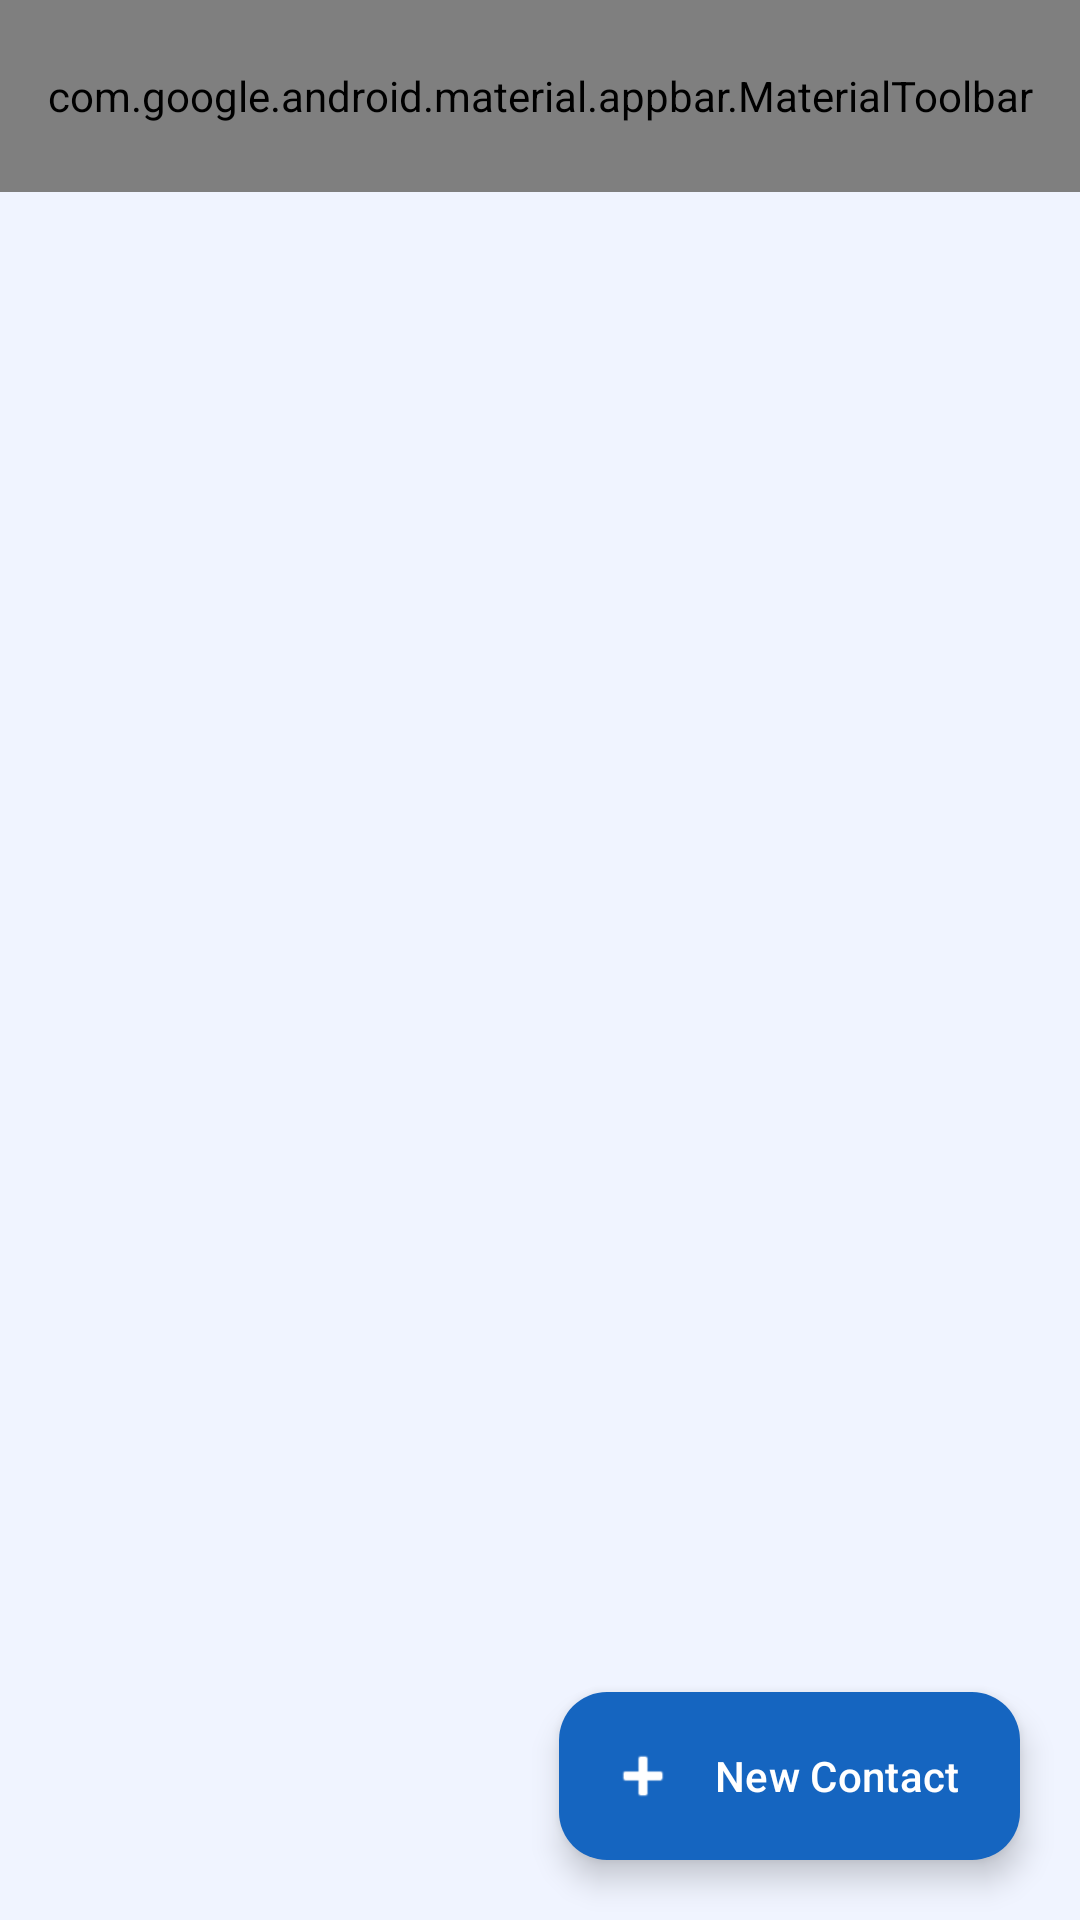

Reconstruct the res/layout file that produces this screen, plus the resources it refers to.
<!-- AndroidManifest.xml: application theme Theme.SmartContacts -->
<!-- res/layout/activity_main.xml -->
<?xml version="1.0" encoding="utf-8"?>
<androidx.coordinatorlayout.widget.CoordinatorLayout
    xmlns:android="http://schemas.android.com/apk/res/android"
    xmlns:app="http://schemas.android.com/apk/res-auto"
    xmlns:tools="http://schemas.android.com/tools"
    android:layout_width="match_parent"
    android:layout_height="match_parent"
    android:background="@color/background"
    tools:context=".activities.MainActivity">

    
    <com.google.android.material.appbar.AppBarLayout
        android:id="@+id/appBarLayout"
        android:layout_width="match_parent"
        android:layout_height="wrap_content"
        android:elevation="4dp"
        app:liftOnScroll="true"
        app:liftOnScrollTargetViewId="@id/recyclerView">

        <com.google.android.material.appbar.MaterialToolbar
            android:id="@+id/toolbar"
            android:layout_width="match_parent"
            android:layout_height="?attr/actionBarSize"
            android:background="@color/primary"
            app:title="Smart Contacts"
            app:titleTextColor="@color/white"
            app:subtitleTextColor="#CCffffff"
            app:menu="@menu/menu_main"
            app:navigationContentDescription="Navigate up" />

    </com.google.android.material.appbar.AppBarLayout>

    
    <androidx.core.widget.NestedScrollView
        android:layout_width="match_parent"
        android:layout_height="match_parent"
        android:fillViewport="true"
        app:layout_behavior="@string/appbar_scrolling_view_behavior">

        <FrameLayout
            android:layout_width="match_parent"
            android:layout_height="match_parent">

            
            <androidx.recyclerview.widget.RecyclerView
                android:id="@+id/recyclerView"
                android:layout_width="match_parent"
                android:layout_height="match_parent"
                android:clipToPadding="false"
                android:paddingTop="8dp"
                android:paddingBottom="88dp"
                android:scrollbars="none"
                tools:listitem="@layout/item_contact" />

            
            <LinearLayout
                android:id="@+id/emptyStateLayout"
                android:layout_width="match_parent"
                android:layout_height="match_parent"
                android:gravity="center"
                android:orientation="vertical"
                android:padding="40dp"
                android:visibility="gone">

                <TextView
                    android:id="@+id/tvEmptyIcon"
                    android:layout_width="wrap_content"
                    android:layout_height="wrap_content"
                    android:text="👤"
                    android:textSize="72sp"
                    android:layout_marginBottom="16dp" />

                <TextView
                    android:id="@+id/tvEmptyMessage"
                    android:layout_width="wrap_content"
                    android:layout_height="wrap_content"
                    android:text="@string/no_contacts"
                    android:textSize="17sp"
                    android:textColor="@color/text_secondary"
                    android:gravity="center"
                    android:lineSpacingMultiplier="1.5" />

            </LinearLayout>

        </FrameLayout>

    </androidx.core.widget.NestedScrollView>

    
    <com.google.android.material.floatingactionbutton.ExtendedFloatingActionButton
        android:id="@+id/fab"
        android:layout_width="wrap_content"
        android:layout_height="wrap_content"
        android:layout_gravity="bottom|end"
        android:layout_margin="@dimen/fab_margin"
        android:text="New Contact"
        android:textColor="@color/white"
        app:icon="@android:drawable/ic_input_add"
        app:iconTint="@color/white"
        app:backgroundTint="@color/primary"
        app:elevation="6dp" />

</androidx.coordinatorlayout.widget.CoordinatorLayout>
<!-- resources referenced by this layout -->
<resources>
  <color name="background">#F0F4FF</color>
  <color name="primary">#1565C0</color>
  <color name="text_secondary">#757575</color>
  <color name="white">#FFFFFF</color>
  <dimen name="fab_margin">20dp</dimen>
  <string name="no_contacts">No contacts yet.\nTap + to add one!</string>
  <style name="Theme.SmartContacts" parent="Theme.Material3.Light.NoActionBar">
          <item name="colorPrimary">@color/primary</item>
          <item name="colorOnPrimary">@color/white</item>
          <item name="colorPrimaryContainer">@color/primary_container</item>
          <item name="colorOnPrimaryContainer">@color/on_primary_container</item>
          <item name="colorSecondary">@color/secondary</item>
          <item name="colorOnSecondary">@color/white</item>
          <item name="colorSecondaryContainer">@color/secondary_container</item>
          <item name="colorSurface">@color/surface</item>
          <item name="colorOnSurface">@color/on_surface</item>
          <item name="colorSurfaceVariant">@color/surface_variant</item>
          <item name="android:colorBackground">@color/background</item>
          <item name="android:statusBarColor">@color/primary</item>
          <item name="android:navigationBarColor">@color/white</item>
      </style>
  <color name="primary_container">#D6E4FF</color>
  <color name="on_primary_container">#001B4D</color>
  <color name="secondary">#455A64</color>
  <color name="secondary_container">#CFE8FF</color>
  <color name="surface">#FAFAFA</color>
  <color name="on_surface">#1A1A2E</color>
  <color name="surface_variant">#E8EAF6</color>
</resources>
